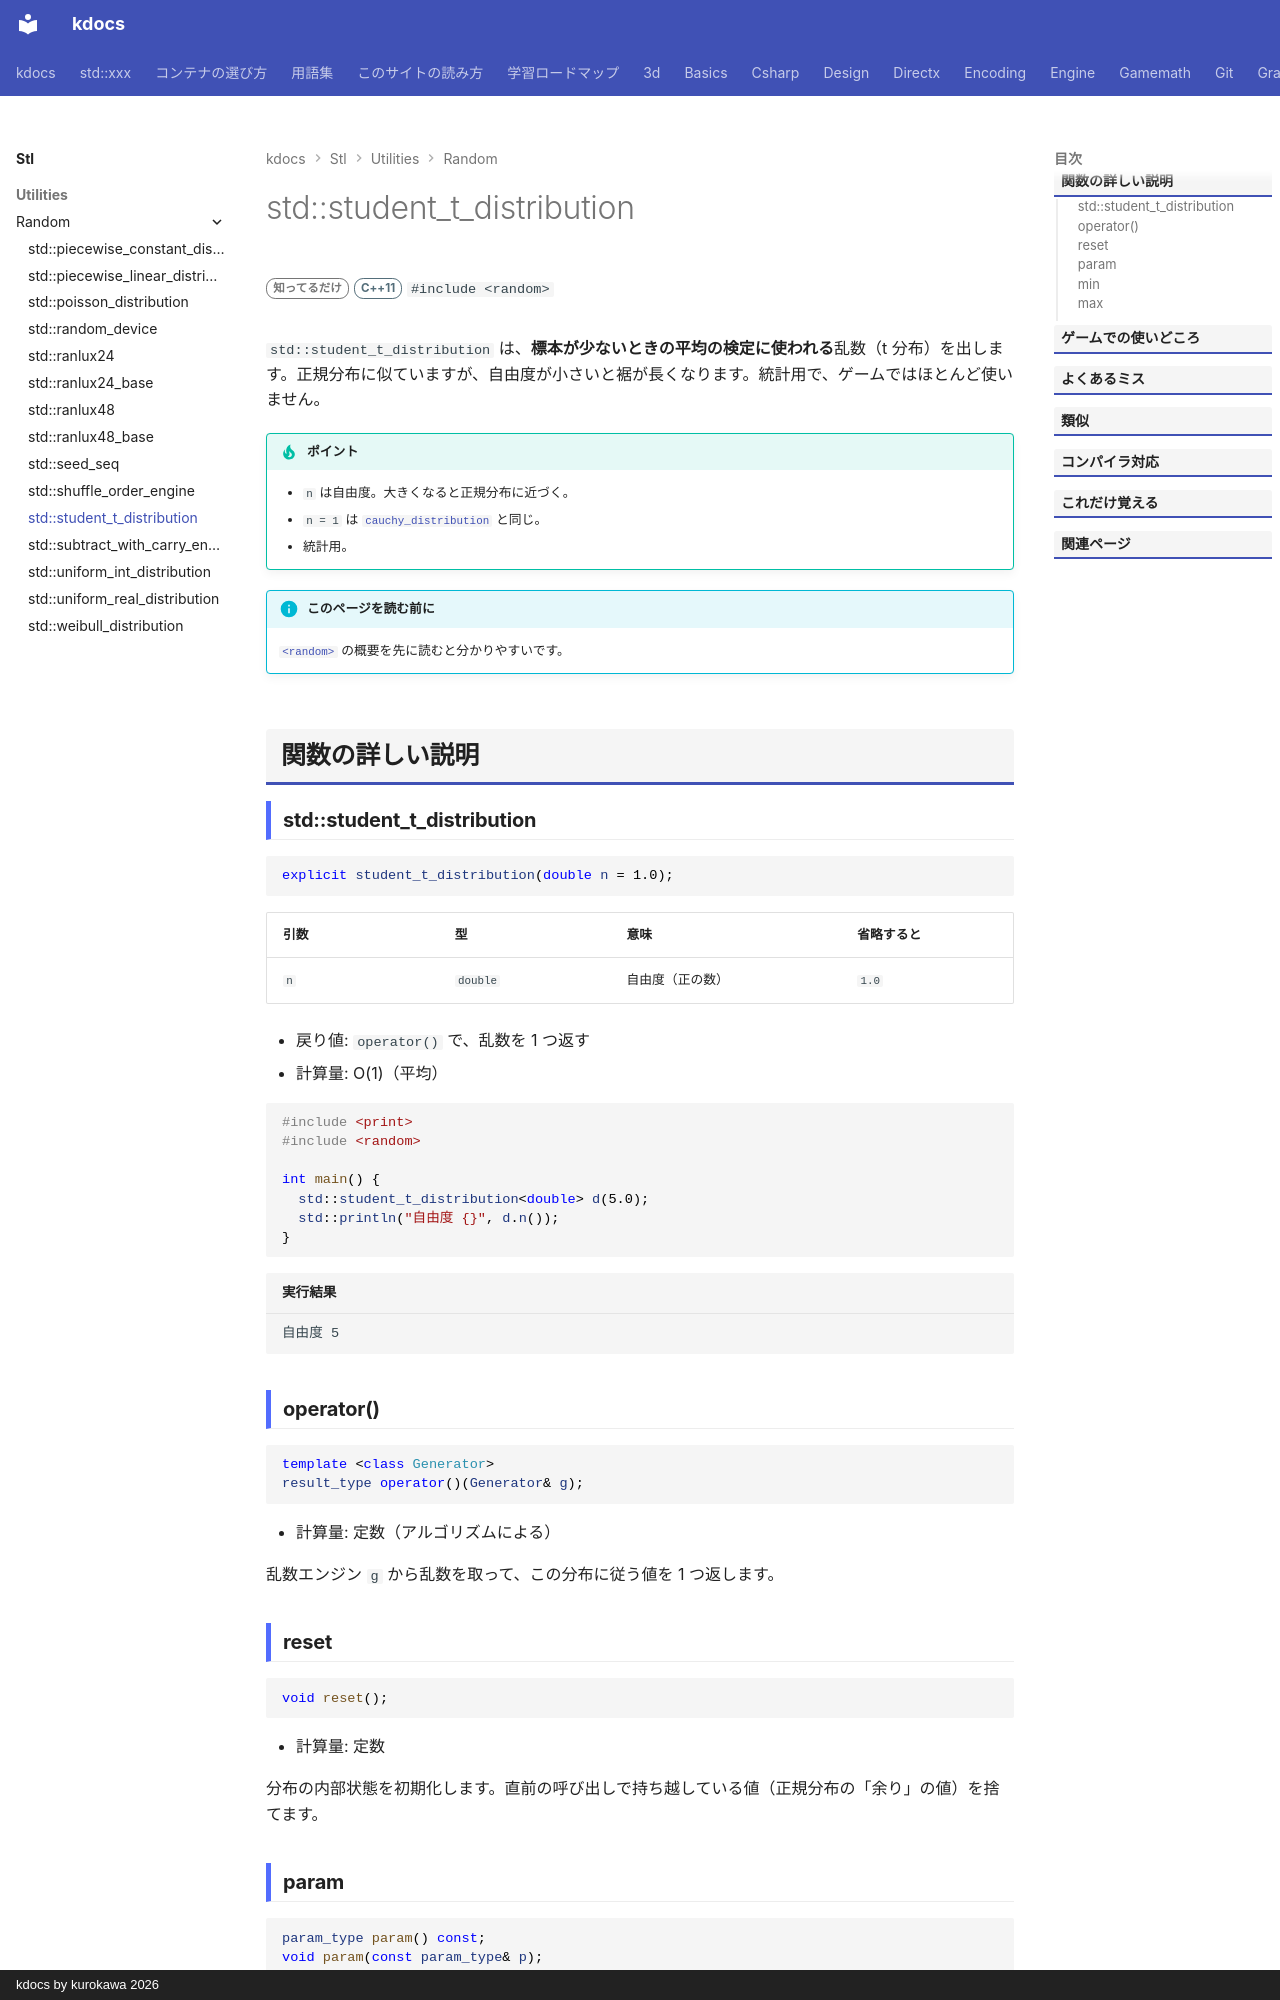

repository: qwzxdf/kdocs · page: stl/utilities/random/student_t_distribution/index.html · generator: mkdocs · copyright: kdocs by kurokawa 2026

---
title: std::student_t_distribution
summary: "スチューデントの t 分布。少ないデータでの平均の検定に使う。"
order: 27
group: 乱数の分布（std::xxx_distribution）
tags:
  - ユーティリティ
---

# std::student_t_distribution

<div class="page-badges" markdown>
<span class="rank rank-rare">知ってるだけ</span>
<span class="ver ver-11">C++11</span>
`#include <random>`
</div>

`std::student_t_distribution` は、**標本が少ないときの平均の検定に使われる**乱数（t 分布）を出します。正規分布に似ていますが、自由度が小さいと裾が長くなります。統計用で、ゲームではほとんど使いません。

!!! tip "ポイント"
    - `n` は自由度。大きくなると正規分布に近づく。
    - `n = 1` は [`cauchy_distribution`](cauchy_distribution.md) と同じ。
    - 統計用。

!!! info "このページを読む前に"
    [`<random>`](../random.md) の概要を先に読むと分かりやすいです。

## 関数の詳しい説明

### std::student_t_distribution {#student_t_distribution}

```cpp
explicit student_t_distribution(double n = 1.0);
```

| 引数 | 型 | 意味 | 省略すると |
| --- | --- | --- | --- |
| `n` | `double` | 自由度（正の数） | `1.0` |

- 戻り値: `operator()` で、乱数を 1 つ返す
- 計算量: O(1)（平均）

```cpp
#include <print>
#include <random>

int main() {
  std::student_t_distribution<double> d(5.0);
  std::println("自由度 {}", d.n());
}
```

```text title="実行結果"
自由度 5
```
